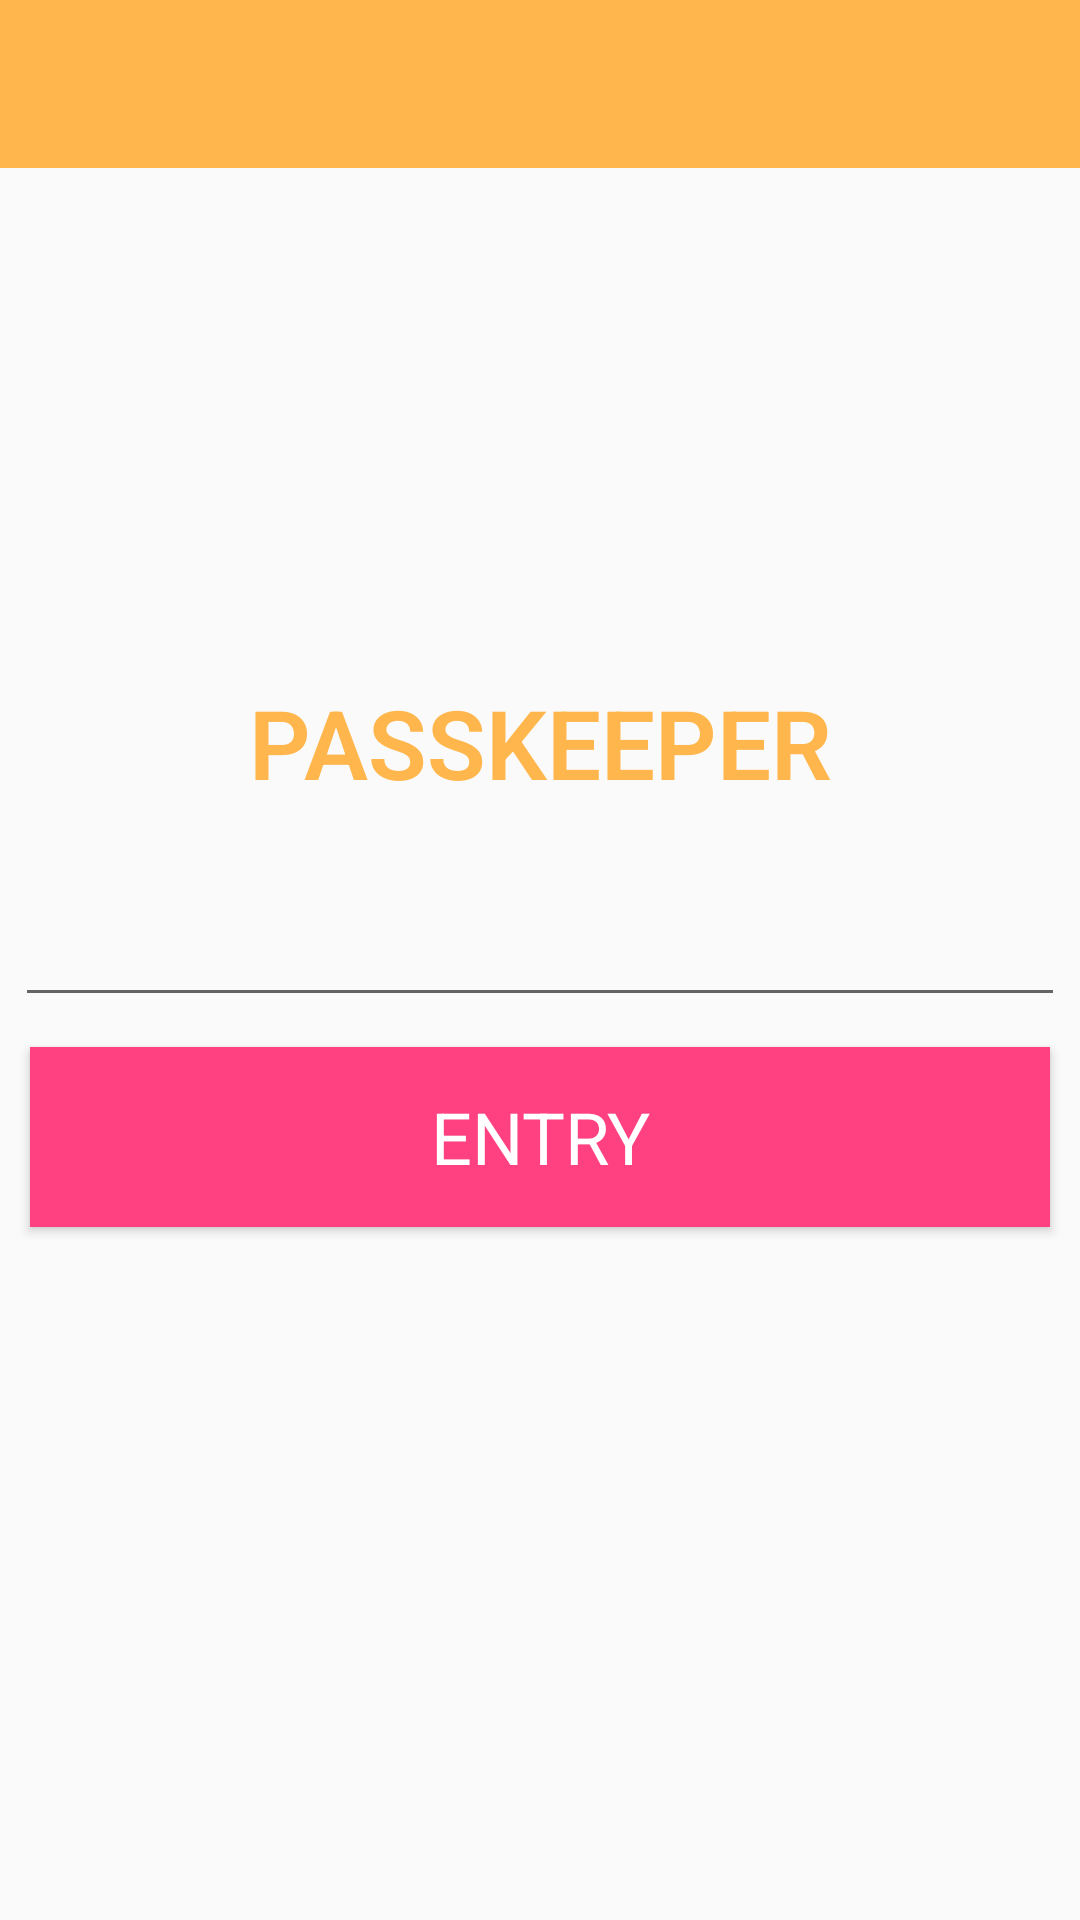

Layout XML and referenced resources for this Android screen:
<!-- AndroidManifest.xml: application theme AppTheme -->
<!-- res/layout/login_activity.xml -->
<?xml version="1.0" encoding="utf-8"?>
<ScrollView
    xmlns:android="http://schemas.android.com/apk/res/android"
    android:layout_height="match_parent"
    android:layout_width="match_parent"
    android:fillViewport="true">

    <RelativeLayout
        android:layout_width="match_parent"
        android:layout_height="wrap_content"
        android:isScrollContainer="false">

        <include android:id="@+id/loginToolbar"
                 layout="@layout/tool_bar"
            />

        <LinearLayout
            android:layout_width="match_parent"
            android:layout_height="wrap_content"
            android:orientation="vertical"
            android:layout_centerVertical="true"
            >

            <TextView
                android:id="@+id/loginAppNameTextView"
                android:layout_width="match_parent"
                android:layout_height="wrap_content"
                android:layout_marginRight="5dp"
                android:layout_marginLeft="5dp"
                android:gravity="center"
                android:text="@string/app_name"
                style="@style/RobotoTextViewStyle.Title"
                />

            <EditText
                android:id="@+id/loginPinCodeEditText"
                android:layout_width="match_parent"
                android:layout_height="wrap_content"
                android:layout_marginRight="5dp"
                android:layout_marginLeft="5dp"
                android:gravity="center"
                android:minHeight="70dp"
                android:inputType="numberPassword"
                android:clickable="false"
                />

            <Button
                android:id="@+id/loginEntryButton"
                android:layout_width="match_parent"
                android:layout_height="wrap_content"
                android:minHeight="60dp"
                android:layout_marginTop="10dp"
                android:layout_marginRight="10dp"
                android:layout_marginLeft="10dp"
                android:text="@string/login_button"
                style="@style/RobotoButtonStyle"
                />

        </LinearLayout>

    </RelativeLayout>

</ScrollView>
<!-- res/layout/tool_bar.xml (included above) -->
<?xml version="1.0" encoding="utf-8"?>
<android.support.v7.widget.Toolbar xmlns:android="http://schemas.android.com/apk/res/android"
                                   xmlns:app="http://schemas.android.com/apk/res-auto"
                                   android:layout_width="match_parent"
                                   android:layout_height="wrap_content"
                                   style="@style/Toolbar"
                                   app:theme="@style/Base.ThemeOverlay.AppCompat.Dark.ActionBar"/>
<!-- resources referenced by this layout -->
<resources>
  <string name="app_name">PassKeeper</string>
  <string name="login_button">ENTRY</string>
  <style name="RobotoButtonStyle" parent="Widget.Design.FloatingActionButton">
          <item name="android:textColor">@color/justWhite</item>
          <item name="android:textSize">24sp</item>
          <item name="android:background">@color/colorPrimaryDark</item>
          <item name="android:layout_marginRight">5dp</item>
          <item name="android:layout_marginLeft">5dp</item>
          <item name="android:layout_marginBottom">5dp</item>
      </style>
  <style name="RobotoTextViewStyle.Title" parent="RobotoTextViewStyle">
          <item name="android:textSize">32sp</item>
          <item name="android:textAllCaps">true</item>
          <item name="android:textStyle">bold</item>
      </style>
  <style name="Toolbar" parent="Base.Widget.AppCompat.Toolbar">
          <item name="android:background">@color/colorPrimary</item>
          <item name="android:textColor">@color/justWhite</item>
      </style>
  <style name="AppTheme" parent="Theme.AppCompat.Light.NoActionBar">
          
          <item name="colorPrimary">@color/colorPrimary</item>
          <item name="colorPrimaryDark">@color/colorPrimaryDark</item>
          <item name="colorAccent">@color/colorAccent</item>
          <item name="android:textViewStyle">@style/RobotoTextViewStyle</item>
      </style>
  <color name="justWhite">#FFFFFF</color>
  <color name="colorPrimaryDark">#ffcc80</color>
  <style name="RobotoTextViewStyle" parent="android:Widget.TextView">
          <item name="android:fontFamily">sans-serif-light</item>
          <item name="android:textColor">@color/colorPrimary</item>
          <item name="android:textSize">24sp</item>
          <item name="android:layout_marginLeft">5dp</item>
          <item name="android:layout_marginRight">5dp</item>
      </style>
  <color name="colorPrimary">#ffb74d</color>
  <color name="colorAccent">#FF4081</color>
</resources>
